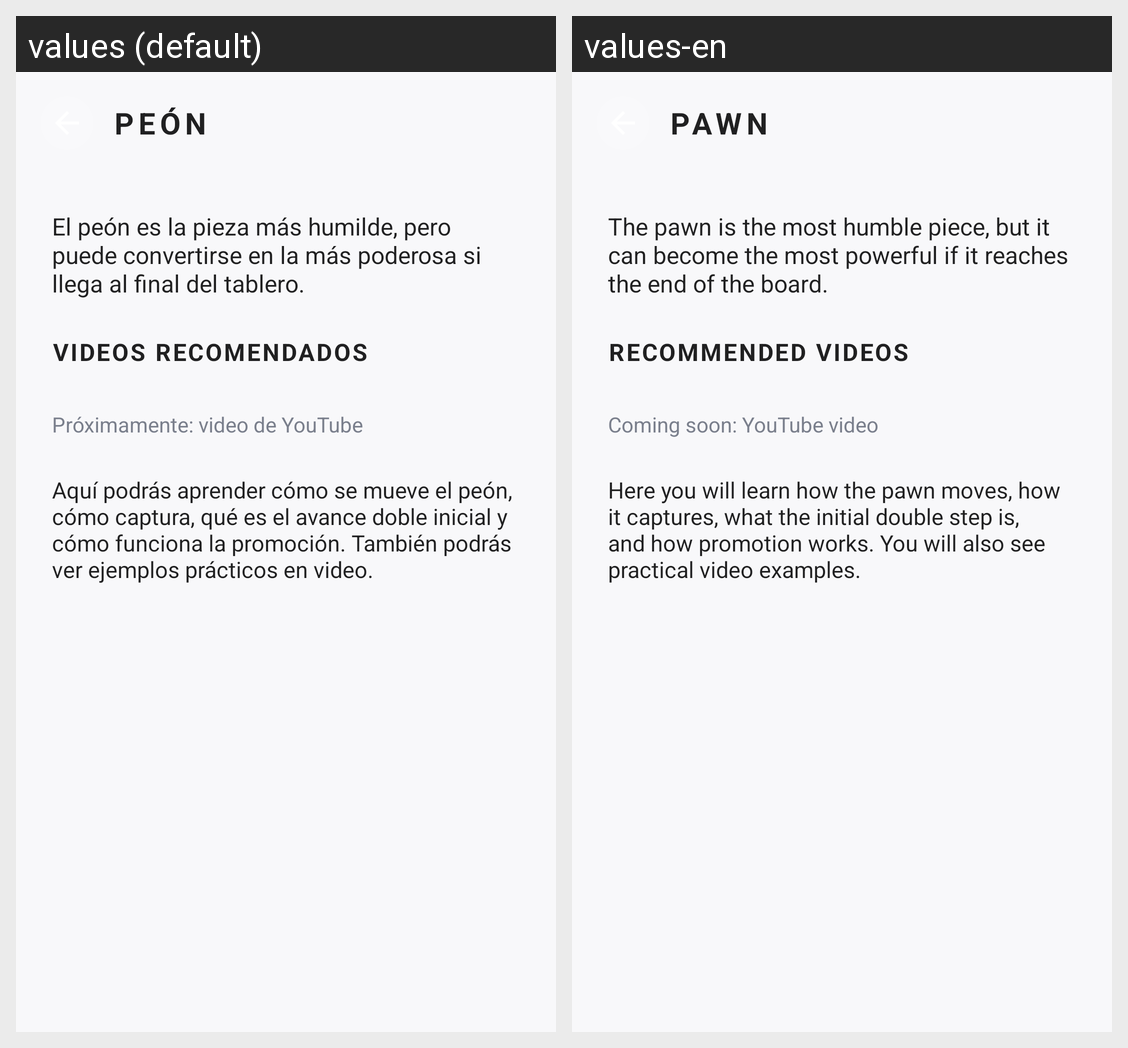

Locale-by-locale string values for the Android screen shown in this grid:
Android screen res/layout/activity_lesson_detail.xml rendered under 2 locales, left to right: values (default), values-en. Device: Nexus 5 (rendered at 1080×1920; each locale shown at half size, 540×960, under a caption strip naming it); theme Theme.ChessKel.
Strings drawn on this screen, with the default value and each locale's value (text and hints the layout hard-codes, and strings that could not be matched under every locale, appear in the picture but are not listed):

lesson_pawn_title
  values: Peón
  values-en: Pawn

lesson_pawn_intro
  values: El peón es la pieza más humilde, pero puede convertirse en la más poderosa si llega al final del tablero.
  values-en: The pawn is the most humble piece, but it can become the most powerful if it reaches the end of the board.

lesson_videos_section_title
  values: Videos recomendados
  values-en: Recommended videos

learning_video_coming_soon
  values: Próximamente: video de YouTube
  values-en: Coming soon: YouTube video

lesson_pawn_body
  values: Aquí podrás aprender cómo se mueve el peón, cómo captura, qué es el avance doble inicial y cómo funciona la promoción. También podrás ver ejemplos prácticos en video.
  values-en: Here you will learn how the pawn moves, how it captures, what the initial double step is, and how promotion works. You will also see practical video examples.
